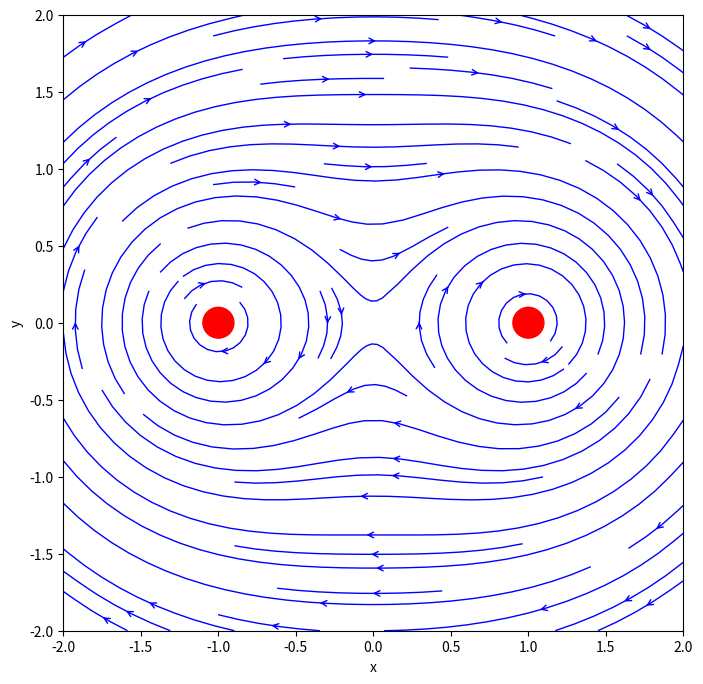

Python code for this plot:
import numpy as np
import matplotlib.pyplot as plt

def plot_parallel_wires(I_1, x_c1, y_c1, I_2, x_c2, y_c2):
    # Define the mesh grid of points
    x, y = np.meshgrid(np.linspace(-2, 2, 200), np.linspace(-2, 2, 200))

    # Defining the magnetic field components due to the currents
    
    r1 = np.sqrt((x-x_c1)**2 + (y-y_c1)**2)
    B_x1 = I_1 * (y-y_c1) / r1**3
    B_y1 = -I_1 * (x-x_c1) / r1**3

    r2 = np.sqrt((x-x_c2)**2 + (y-y_c2)**2)
    B_x2 = I_2 * (y-y_c2) / r2**3
    B_y2 = -I_2 * (x-x_c2) / r2**3

    B_x = B_x1 + B_x2
    B_y = B_y1 + B_y2

    # Plot the magnetic field lines
    fig, ax = plt.subplots(figsize=(8, 8))
    ax.streamplot(x, y, B_x, B_y, color='blue', linewidth=1, density=1, arrowstyle='->')

    # Add wires
    circle = plt.Circle((x_c1, y_c1), 0.1, color='red')
    ax.add_artist(circle)
    circle = plt.Circle((x_c2, y_c2), 0.1, color='red')
    ax.add_artist(circle)

    # Set the plot limits and axis labels
    ax.set_xlim(-2, 2)
    ax.set_ylim(-2, 2)
    ax.set_xlabel('x')
    ax.set_ylabel('y')

    # Show plot
    
    plt.show()

# For two wires with current in the same direction
plot_parallel_wires(1.0, -1.0, 0.0, 1.0, 1.0, 0.0)
